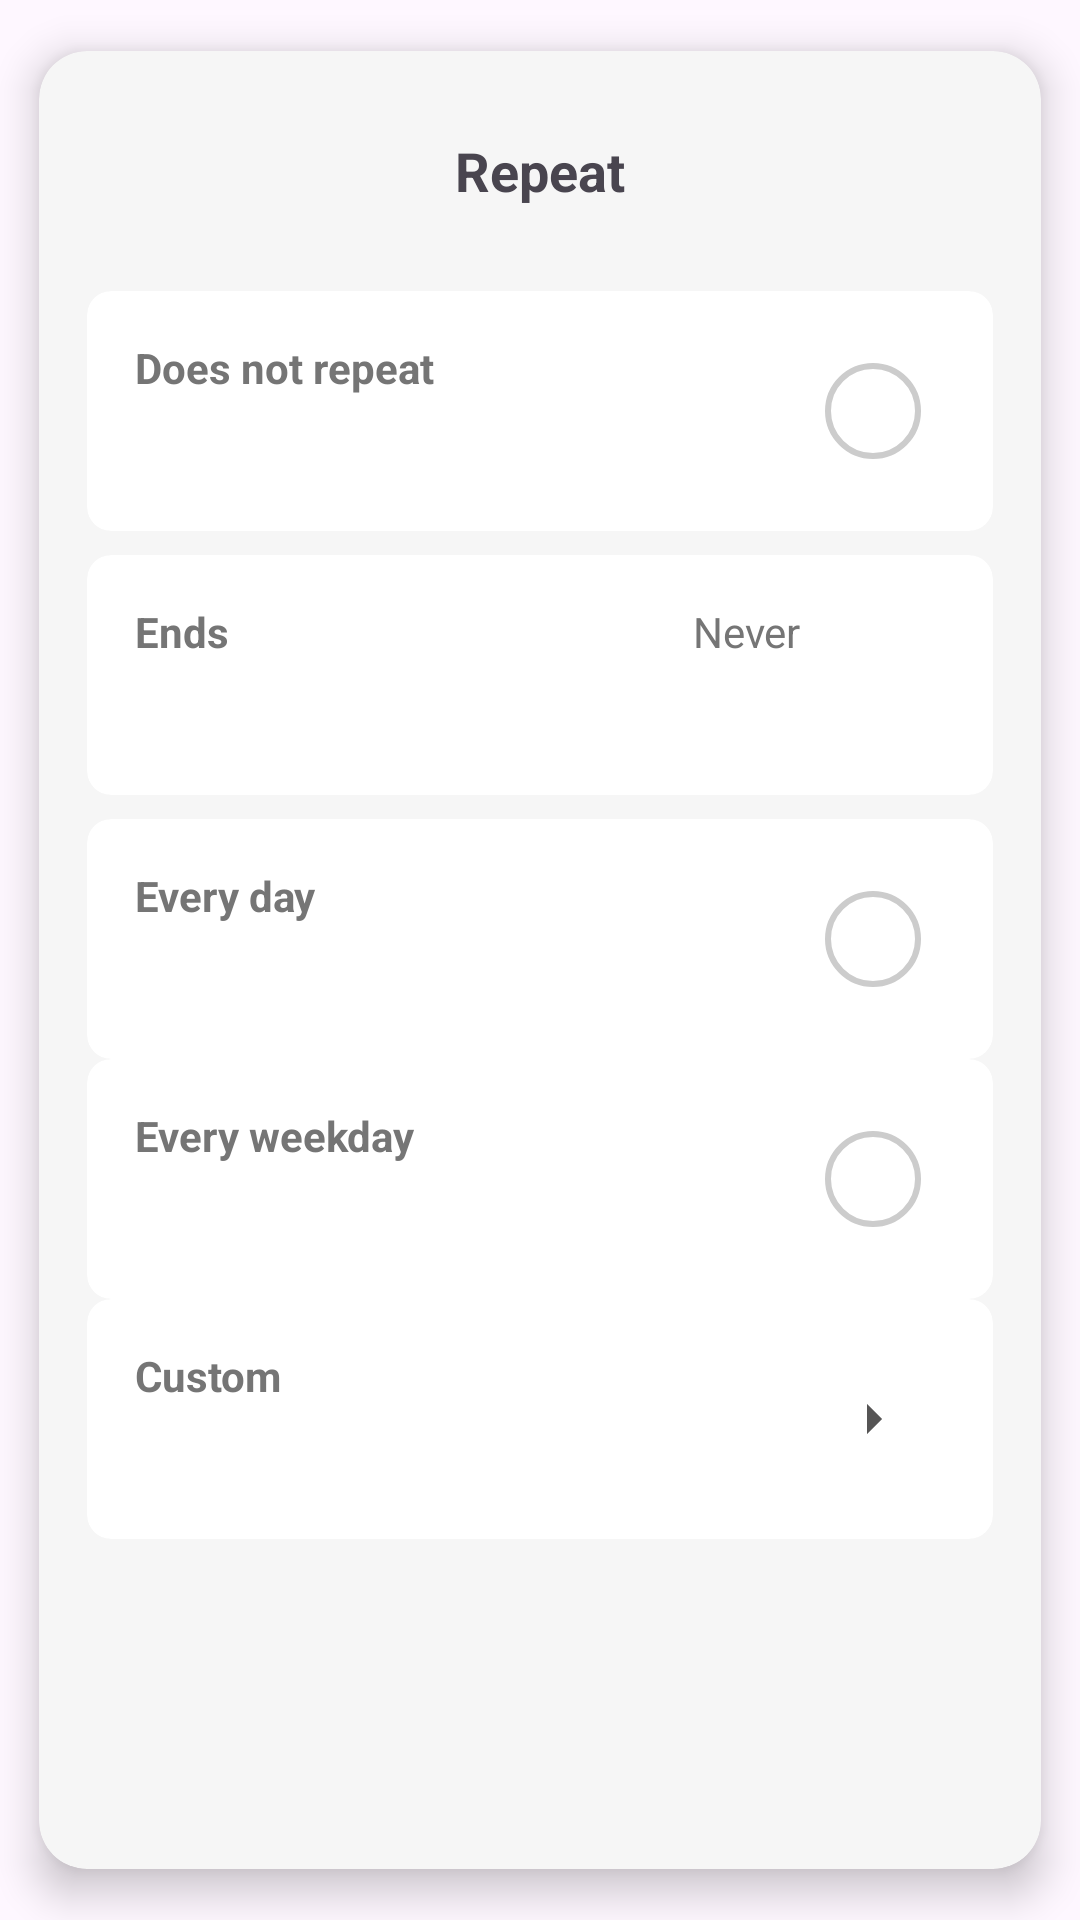

Produce the Android XML layout that renders to this screen, including the resource entries it uses.
<!-- AndroidManifest.xml: application theme Theme.App0 -->
<!-- res/layout/dialog_repeat_base.xml -->
<?xml version="1.0" encoding="utf-8"?>
<androidx.cardview.widget.CardView xmlns:android="http://schemas.android.com/apk/res/android"
    xmlns:app="http://schemas.android.com/apk/res-auto"
    android:layout_width="match_parent"
    android:layout_height="wrap_content"
    app:cardCornerRadius="16dp"
    app:cardElevation="8dp"
    app:cardUseCompatPadding="true"
    android:backgroundTint="#F6F6F6">

    <LinearLayout
        android:layout_width="match_parent"
        android:layout_height="wrap_content"
        android:orientation="vertical"
        android:padding="16dp">

        <RelativeLayout
            android:layout_width="match_parent"
            android:layout_height="wrap_content"
            android:layout_marginBottom="16dp">

            <TextView
                android:layout_width="wrap_content"
                android:layout_height="wrap_content"
                android:text="Repeat"
                android:layout_centerInParent="true"
                android:textSize="18sp"
                android:textStyle="bold" />

            <ImageButton
                android:id="@+id/repeatDialogClose"
                android:contentDescription="To close the repeat dialog"
                android:layout_width="48dp"
                android:layout_height="48dp"
                android:layout_alignParentEnd="true"
                android:background="?attr/selectableItemBackgroundBorderless"
                android:src="@drawable/ic_close" />
        </RelativeLayout>

        <androidx.cardview.widget.CardView
            android:id="@+id/cardNoRepeat"
            android:layout_width="match_parent"
            android:layout_height="wrap_content"
            android:layout_marginBottom="8dp"
            app:cardCornerRadius="8dp"
            app:cardElevation="0dp">
            <RelativeLayout
                android:layout_width="match_parent"
                android:layout_height="wrap_content"
                android:padding="16dp">

            <TextView
                    android:layout_width="match_parent"
                    android:layout_height="wrap_content"
                    android:text="Does not repeat"
                    android:textStyle="bold"
                    android:textColor="#757575" />
                <ImageButton
                    android:id="@+id/DoesNotRepeatCheckBox"
                    android:contentDescription="Checkbox for Does not repeat"
                    android:layout_width="48dp"
                    android:layout_height="48dp"
                    android:layout_alignParentEnd="true"
                    android:layout_centerVertical="true"
                    android:backgroundTint="@color/white"
                    android:src="@drawable/checkbox_unchecked"/>
            </RelativeLayout>
        </androidx.cardview.widget.CardView>

        <androidx.cardview.widget.CardView
            android:layout_width="match_parent"
            android:layout_height="wrap_content"
            android:layout_marginBottom="8dp"
            app:cardCornerRadius="8dp"
            app:cardElevation="0dp">

            <RelativeLayout
                android:id="@+id/layoutEnds"
                android:layout_width="match_parent"
                android:layout_height="wrap_content"
                android:padding="16dp">

                <TextView
                    android:layout_width="wrap_content"
                    android:layout_height="wrap_content"
                    android:text="Ends"
                    android:textStyle="bold"
                    android:textColor="#757575" />

                <TextView
                    android:id="@+id/tvEndsValue"
                    android:layout_width="wrap_content"
                    android:layout_height="wrap_content"
                    android:layout_alignParentEnd="true"
                    android:layout_marginEnd="48dp"
                    android:text="Never"
                    android:textColor="#757575" />

                <ImageButton
                    android:id="@+id/EndsDownButton"
                    android:contentDescription="Down button to calendar for End date"
                    android:layout_width="48dp"
                    android:layout_height="48dp"
                    android:layout_alignParentEnd="true"
                    android:layout_centerVertical="true"
                    android:backgroundTint="@color/white"
                    android:src="@drawable/ic_arrow_drop_down" />
            </RelativeLayout>
        </androidx.cardview.widget.CardView>

        <androidx.cardview.widget.CardView
            android:id="@+id/cardEveryDay"
            android:layout_width="match_parent"
            android:layout_height="wrap_content"
            app:cardCornerRadius="8dp"
            app:cardElevation="0dp">

            <RelativeLayout
                android:layout_width="match_parent"
                android:layout_height="wrap_content"
                android:padding="16dp">

                <TextView
                    android:layout_width="wrap_content"
                    android:layout_height="wrap_content"
                    android:text="Every day"
                    android:textStyle="bold"
                    android:textColor="#757575" />

                <ImageButton
                    android:id="@+id/EverydayCheckBox"
                    android:contentDescription="Checkbox for Every day"
                    android:layout_width="48dp"
                    android:layout_height="48dp"
                    android:layout_alignParentEnd="true"
                    android:layout_centerVertical="true"
                    android:backgroundTint="@color/white"
                    android:src="@drawable/checkbox_unchecked" />
            </RelativeLayout>
        </androidx.cardview.widget.CardView>

        <androidx.cardview.widget.CardView
            android:id="@+id/cardEveryWeekday"
            android:layout_width="match_parent"
            android:layout_height="wrap_content"
            app:cardCornerRadius="8dp"
            app:cardElevation="0dp">
            <RelativeLayout
                android:layout_width="match_parent"
                android:layout_height="wrap_content"
                android:padding="16dp">

                <TextView
                    android:layout_width="match_parent"
                    android:layout_height="wrap_content"
                    android:text="Every weekday"
                    android:textStyle="bold"
                    android:textColor="#757575"/>
                <ImageButton
                    android:id="@+id/EveryWeekdayCheckBox"
                    android:contentDescription="Checkbox for Every Weekday"
                    android:layout_width="48dp"
                    android:layout_height="48dp"
                    android:layout_alignParentEnd="true"
                    android:layout_centerVertical="true"
                    android:backgroundTint="@color/white"
                    android:src="@drawable/checkbox_unchecked"/>
            </RelativeLayout>
        </androidx.cardview.widget.CardView>

        <androidx.cardview.widget.CardView
            android:id="@+id/cardCustom"
            android:layout_width="match_parent"
            android:layout_height="wrap_content"
            app:cardCornerRadius="8dp"
            app:cardElevation="0dp">
            <RelativeLayout
                android:layout_width="match_parent"
                android:layout_height="wrap_content"
                android:padding="16dp">
                <TextView
                    android:layout_width="match_parent"
                    android:layout_height="wrap_content"
                    android:text="Custom"
                    android:textStyle="bold"
                    android:textColor="#757575" />
                <ImageButton
                    android:id="@+id/CustomButton"
                    android:contentDescription="Expand to calendar for custom selection"
                    android:layout_width="48dp"
                    android:layout_height="48dp"
                    android:layout_alignParentEnd="true"
                    android:layout_centerVertical="true"
                    android:backgroundTint="@color/white"
                    android:src="@drawable/ic_arrow_right" />
            </RelativeLayout>
        </androidx.cardview.widget.CardView>
    </LinearLayout>
</androidx.cardview.widget.CardView>
<!-- resources referenced by this layout -->
<resources>
  <color name="white">#FFFFFFFF</color>
  <!-- drawable checkbox_unchecked (drawable) -->
  <?xml version="1.0" encoding="utf-8"?>
  <shape xmlns:android="http://schemas.android.com/apk/res/android"
      android:shape="oval">
      <stroke android:width="2dp" android:color="#CCCCCC" />
      <size android:width="32dp" android:height="32dp" />
  </shape>
  <!-- drawable ic_arrow_right (drawable) -->
  <vector xmlns:android="http://schemas.android.com/apk/res/android" android:autoMirrored="true" android:height="24dp" android:tint="#565555" android:viewportHeight="24" android:viewportWidth="24" android:width="24dp">
        
      <path android:fillColor="@android:color/white" android:pathData="M10,17l5,-5 -5,-5v10z"/>
      
  </vector>
  <style name="Theme.App0" parent="Base.Theme.App0" />
  <style name="Base.Theme.App0" parent="Theme.Material3.DayNight.NoActionBar">
  
      </style>
</resources>
